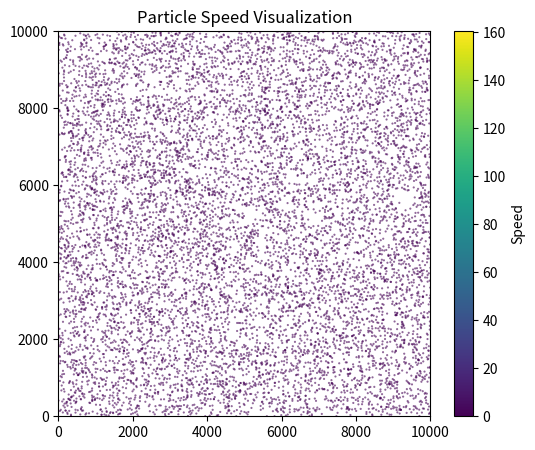

The script that saved this image:
import numpy as np
import matplotlib.pyplot as plt
from matplotlib.animation import FuncAnimation
from numpy.fft import fft2, ifft2, fftfreq
from matplotlib.colors import Normalize
from matplotlib.cm import ScalarMappable


# Parámetros del dominio y simulación
L = 10000.0
grid_size = 128
N_particles = 10000
G = 1.0
dt = 1
steps = 300

# Inicialización
dx = L / grid_size

positions = np.random.uniform(0, L, (N_particles, 2)).astype(np.float32)
velocities = np.zeros((N_particles, 2), dtype=np.float32)

trajectory = []
velocities_history = []

# Grilla de densidad
def deposit_mass(positions):
    ix = np.floor(positions[:, 0] / dx).astype(int) % grid_size
    iy = np.floor(positions[:, 1] / dx).astype(int) % grid_size
    rho = np.zeros((grid_size, grid_size), dtype=np.float32)
    np.add.at(rho, (ix, iy), 1.0 / dx**2)
    return rho

# Resolver Poisson por FFT
def solve_poisson(rho):
    rho_k = fft2(rho)
    k = fftfreq(grid_size, d=dx) * 2 * np.pi
    KX, KY = np.meshgrid(k, k, indexing='ij')
    K2 = KX**2 + KY**2
    K2[0, 0] = 1
    phi_k = -4 * np.pi * G * rho_k / K2
    phi_k[0, 0] = 0
    phi = ifft2(phi_k).real
    return phi

# Campo de fuerza
def compute_force(phi):
    fx = (np.roll(phi, -1, axis=0) - np.roll(phi, 1, axis=0)) * (-0.5 / dx)
    fy = (np.roll(phi, -1, axis=1) - np.roll(phi, 1, axis=1)) * (-0.5 / dx)
    return fx.astype(np.float32), fy.astype(np.float32)

# Interpolación de fuerzas vectorizada
def interpolate_force(positions, fx, fy):
    ix = np.floor(positions[:, 0] / dx).astype(int) % grid_size
    iy = np.floor(positions[:, 1] / dx).astype(int) % grid_size
    forces = np.stack([fx[ix, iy], fy[ix, iy]], axis=1)
    return forces

# Simulación
for _ in range(steps):
    rho = deposit_mass(positions)
    phi = solve_poisson(rho)
    fx, fy = compute_force(phi)
    forces = interpolate_force(positions, fx, fy)
    velocities += forces * dt
    positions += velocities * dt
    positions %= L
    trajectory.append(positions.copy())
    velocities_history.append(velocities.copy())

# Normalización automática
all_speed = np.array([np.linalg.norm(v, axis=1) for v in velocities_history])
vmax = np.percentile(all_speed, 99)
norm = Normalize(vmin=0, vmax=vmax)
cmap = plt.colormaps["viridis"]

# Animación
fig, ax = plt.subplots(figsize=(6, 5))
initial_colors = cmap(norm(np.linalg.norm(velocities_history[0], axis=1)))
scat = ax.scatter(trajectory[0][:, 0], trajectory[0][:, 1], s=0.3, alpha=0.6, c=initial_colors)
ax.set_xlim(0, L)
ax.set_ylim(0, L)
ax.set_title("Particle Speed Visualization")
sm = ScalarMappable(norm=norm, cmap=cmap)
sm.set_array([])  # necesario para crear la colorbar sin imagen asociada
cbar = plt.colorbar(sm, ax=ax, orientation='vertical')
cbar.set_label("Speed")

def update(frame):
    pos = trajectory[frame]
    vel = velocities_history[frame]
    speed = np.linalg.norm(vel, axis=1)
    colors = cmap(norm(speed))
    scat.set_offsets(pos)
    scat.set_color(colors)
    return scat,

ani = FuncAnimation(fig, update, frames=steps, interval=30, blit=True)
plt.show()
# ani.save("simulacion1.gif", writer="pillow", fps=30, dpi=100)
